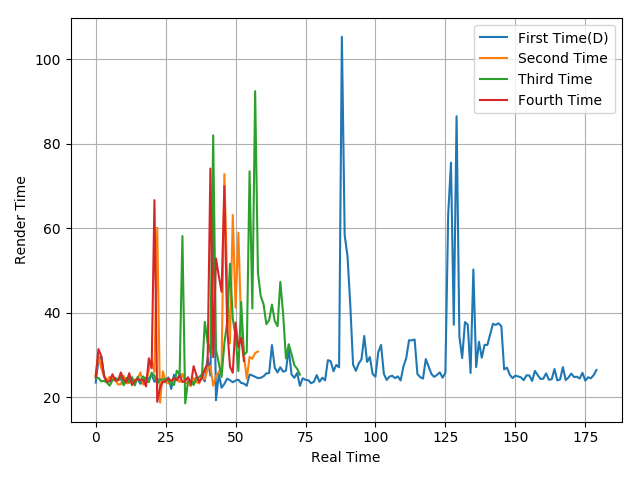

Source data for this figure (header and first rows):
23.47, 28.87, 29.7, 25.22, 23.61, 23.77, 24.25, 24.57, 24.1, 24.34, 23.12, 23.54, 24.4, 24.27, 23.99, 24.29, 23.17, 23.69, 24.68, 24.32, 25.4, 23.66, 24.36, 24.23
25.3, 29.78, 26.86, 24.99, 24.09, 24.83, 24.44, 23.98, 23.03, 23.1, 25.07, 23.3, 23.42, 23.71, 24.12, 24.45, 25.88, 22.98, 23.66, 26.39, 28.89, 25.98, 60.1, 18.72
24.6, 24.56, 23.74, 23.9, 23.46, 22.76, 24.01, 24.42, 24.2, 24.9, 22.82, 24.57, 23.51, 24.76, 22.81, 24.84, 23.76, 24.93, 23.81, 23.6, 25.82, 25.12, 23.23, 24.16
24.87, 31.39, 29.69, 24.89, 23.64, 23.86, 25.43, 23.96, 23.99, 25.86, 24.07, 23.6, 25.69, 22.88, 23.92, 24.36, 24.05, 24.1, 22.56, 29.22, 26.89, 66.62, 18.91, 22.3
